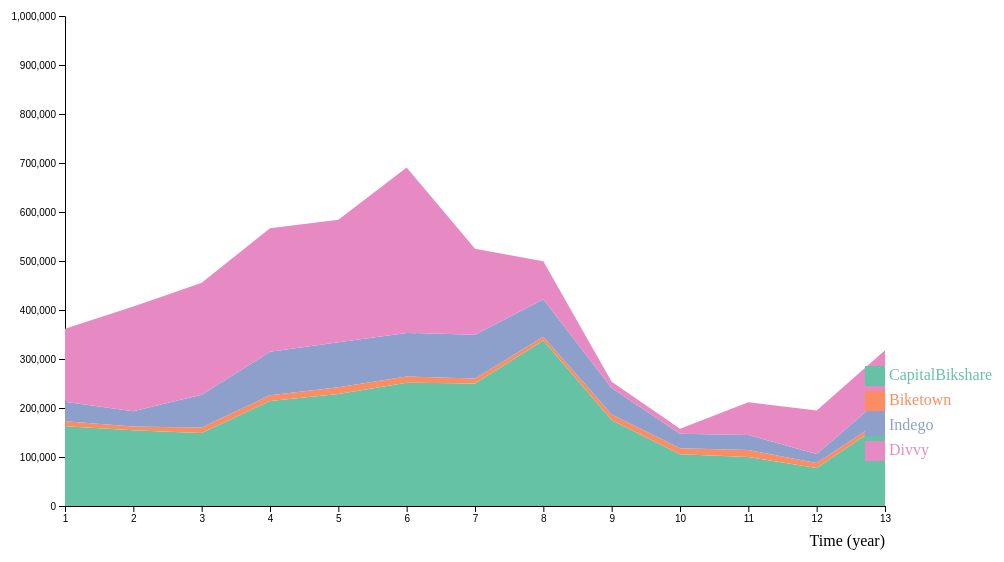
D3 v4 page, settled after 480 driven frames (8 s of simulated time); the page loaded 1 data file(s).



    // set the dimensions and margins of the graph
    var margin = { top: 60, right: 230, bottom: 50, left: 150 },
        width = 1200 - margin.left - margin.right,
        height = 600 - margin.top - margin.bottom;

    // append the svg object to the body of the page
    var svg = d3.select("#my_dataviz")
        .append("svg")
        .attr("width", width + margin.left + margin.right)
        .attr("height", height + margin.top + margin.bottom)
        .append("g")
        .attr("transform",
            "translate(" + margin.left + "," + margin.top + ")");

    // Parse the Data
    d3.csv("data4.csv", function (data) {


        //////////
        // GENERAL //
        //////////

        // List of groups = header of the csv files
        var keys = data.columns.slice(1)

        // color palette
        var color = d3.scaleOrdinal()
            .domain(keys)
            .range(d3.schemeSet2);

        //stack the data?
        var stackedData = d3.stack()
            .keys(keys)
            (data)



        //////////
        // AXIS //
        //////////

        // Add X axis
        var x = d3.scaleLinear()
            .domain(d3.extent(data, function (d) { return d.month; }))
            .range([0, width]);
        var xAxis = svg.append("g")
            .attr("transform", "translate(0," + height + ")")
            .call(d3.axisBottom(x))

        // Add X axis label:
        svg.append("text")
            .attr("text-anchor", "end")
            .attr("x", width)
            .attr("y", height + 40)
            .text("Time (year)");

        // Add Y axis label:
        svg.append("text")
            .attr("text-anchor", "end")
            .attr("x", 0)
            .attr("y", -20)
            .text("")
            .attr("text-anchor", "start")

        // Add Y axis
        var y = d3.scaleLinear()
            .domain([0, 1000000])
            .range([height, 0]);
        svg.append("g")
            .call(d3.axisLeft(y))



        //////////
        // BRUSHING AND CHART //
        //////////

        // Add a clipPath: everything out of this area won't be drawn.
        var clip = svg.append("defs").append("svg:clipPath")
            .attr("id", "clip")
            .append("svg:rect")
            .attr("width", width)
            .attr("height", height)
            .attr("x", 0)
            .attr("y", 0);

        // Add brushing
        var brush = d3.brushX()                 // Add the brush feature using the d3.brush function
            .extent([[0, 0], [width, height]]) // initialise the brush area: start at 0,0 and finishes at width,height: it means I select the whole graph area
            .on("end", updateChart) // Each time the brush selection changes, trigger the 'updateChart' function

        // Create the scatter variable: where both the circles and the brush take place
        var areaChart = svg.append('g')
            .attr("clip-path", "url(#clip)")

        // Area generator
        var area = d3.area()
            .x(function (d) { return x(d.data.month); })
            .y0(function (d) { return y(d[0]); })
            .y1(function (d) { return y(d[1]); })

        // Show the areas
        areaChart
            .selectAll("mylayers")
            .data(stackedData)
            .enter()
            .append("path")
            .attr("class", function (d) { return "myArea " + d.key })
            .style("fill", function (d) { return color(d.key); })
            .attr("d", area)

        // Add the brushing
        areaChart
            .append("g")
            .attr("class", "brush")
            .call(brush);

        var idleTimeout
        function idled() { idleTimeout = null; }

        // A function that update the chart for given boundaries
        function updateChart() {

            extent = d3.event.selection

            // If no selection, back to initial coordinate. Otherwise, update X axis domain
            if (!extent) {
                if (!idleTimeout) return idleTimeout = setTimeout(idled, 350); // This allows to wait a little bit
                x.domain(d3.extent(data, function (d) { return d.month; }))
            } else {
                x.domain([x.invert(extent[0]), x.invert(extent[1])])
                areaChart.select(".brush").call(brush.move, null) // This remove the grey brush area as soon as the selection has been done
            }

            // Update axis and area position
            xAxis.transition().duration(1000).call(d3.axisBottom(x).ticks(5))
            areaChart
                .selectAll("path")
                .transition().duration(1000)
                .attr("d", area)
        }



        //////////
        // HIGHLIGHT GROUP //
        //////////

        // What to do when one group is hovered
        var highlight = function (d) {
            console.log(d)
            // reduce opacity of all groups
            d3.selectAll(".myArea").style("opacity", .1)
            // expect the one that is hovered
            d3.select("." + d).style("opacity", 1)
        }

        // And when it is not hovered anymore
        var noHighlight = function (d) {
            d3.selectAll(".myArea").style("opacity", 1)
        }



        //////////
        // LEGEND //
        //////////

        // Add one dot in the legend for each name.
        var size = 20
        svg.selectAll("myrect")
            .data(keys)
            .enter()
            .append("rect")
            .attr("x", 800)
            .attr("y", function (d, i) { return 350 + i * (size + 5) }) // 100 is where the first dot appears. 25 is the distance between dots
            .attr("width", size)
            .attr("height", size)
            .style("fill", function (d) { return color(d) })
            .on("mouseover", highlight)
            .on("mouseleave", noHighlight)

        // Add one dot in the legend for each name.
        svg.selectAll("mylabels")
            .data(keys)
            .enter()
            .append("text")
            .attr("x", 800 + size * 1.2)
            .attr("y", function (d, i) { return 350 + i * (size + 5) + (size / 2) }) // 100 is where the first dot appears. 25 is the distance between dots
            .style("fill", function (d) { return color(d) })
            .text(function (d) { return d })
            .attr("text-anchor", "left")
            .style("alignment-baseline", "middle")
            .on("mouseover", highlight)
            .on("mouseleave", noHighlight)

    })


### data: data4.csv
month, CapitalBikshare, Biketown, Indego, Divvy
01, 162531, 10286, 39703, 149052
02, 154443, 7760, 31023, 214048
03, 149052, 11208, 66799, 228348
04, 214048, 12205, 88765, 251604
05, 228348, 14133, 91687, 249900
06, 251604, 12754, 88921, 337553
07, 249900, 10286, 89378, 175436
08, 337553, 7760, 76771, 77506
09, 175436, 11208, 54257, 12754
10, 105830, 12205, 29374, 10286
11, 100071, 14133, 30584, 66799
12, 77506, 10286, 18555, 88765
13, 171166, 7760, 47143, 91687